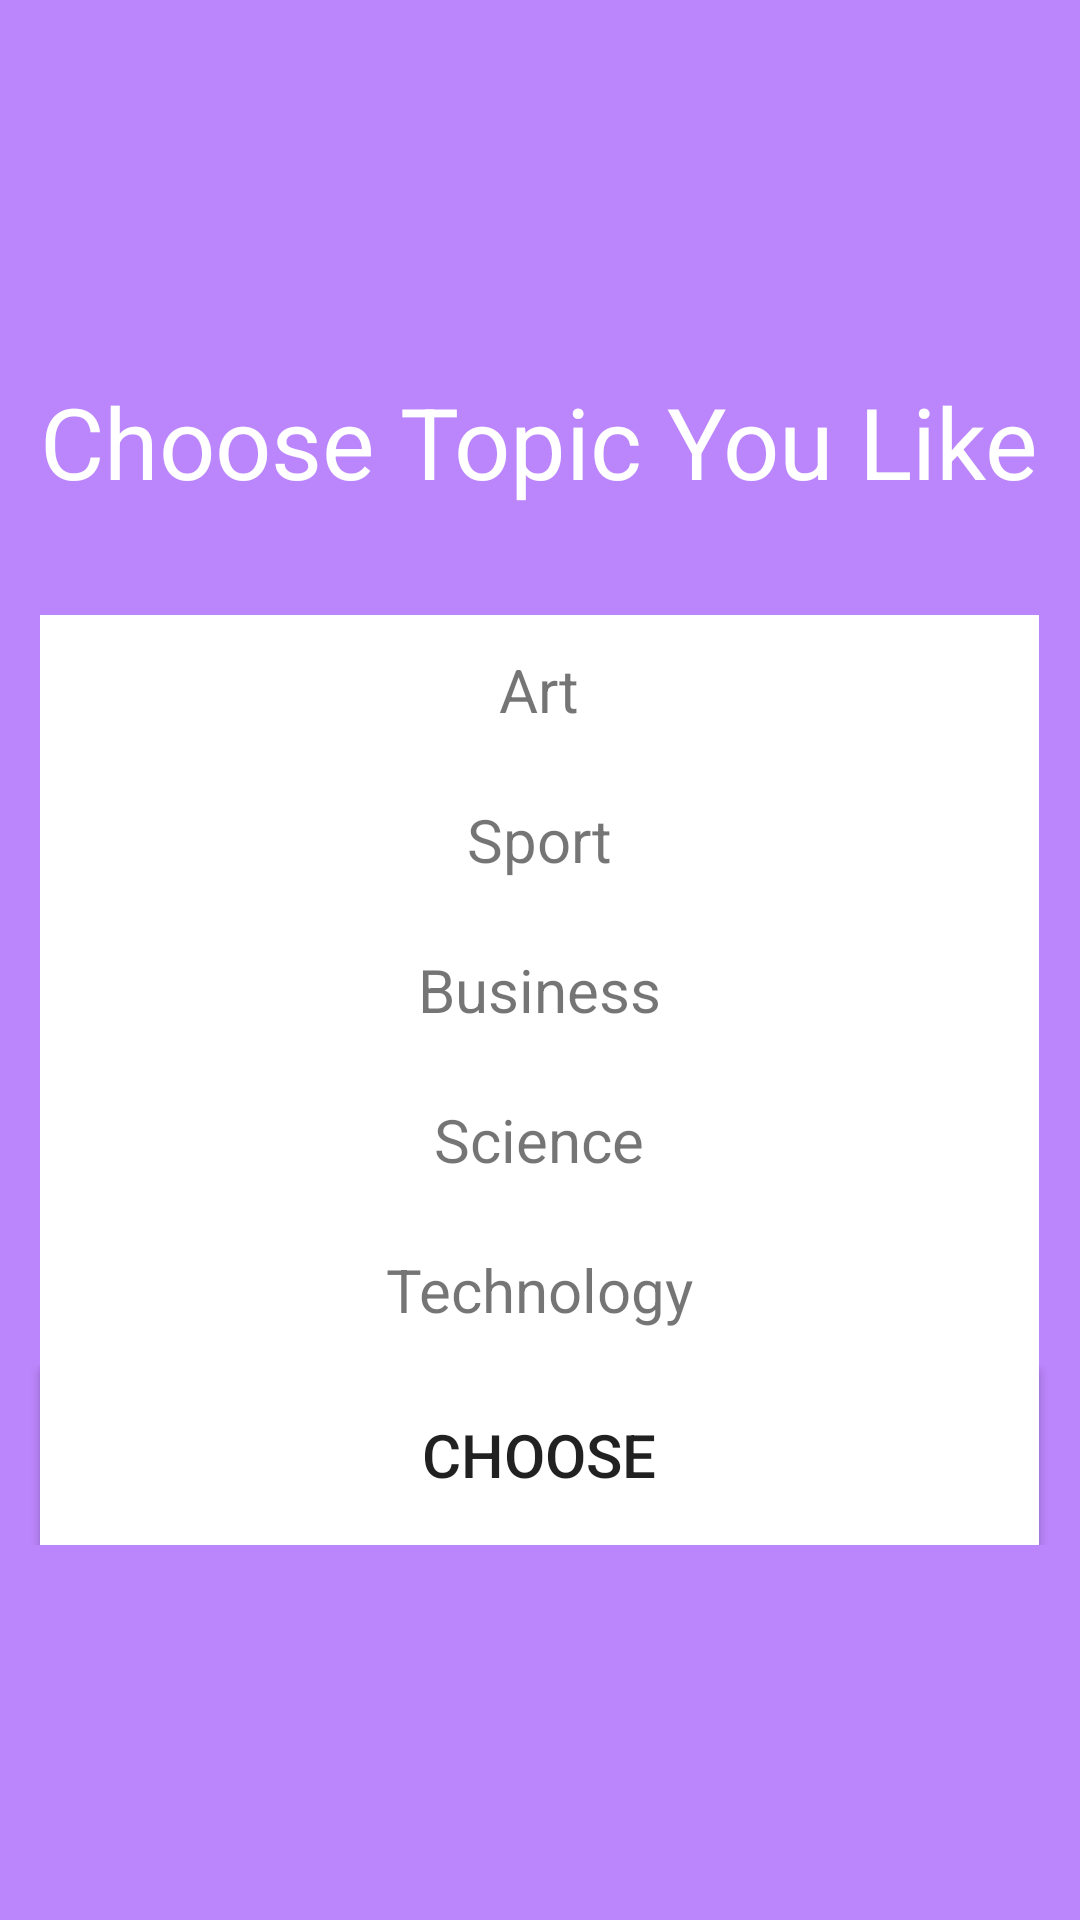

Produce the Android XML layout that renders to this screen, including the resource entries it uses.
<!-- AndroidManifest.xml: application theme Theme.NewsReading -->
<!-- res/layout/activity_page_topic.xml -->
<TableLayout xmlns:android="http://schemas.android.com/apk/res/android"
    android:layout_width="match_parent"
    android:layout_height="match_parent"
    android:background="@color/purple_200"
    android:gravity="center" >

    <TableRow
        android:gravity="center">
        <TextView
            android:id="@+id/textChooseTopic"
            android:layout_width="match_parent"
            android:layout_height="80dp"
            android:textSize="33sp"
            android:textColor="@color/white"
            android:text="Choose Topic You Like"/>

    </TableRow>
    <TableRow
        android:gravity="center">
        <TextView
            android:id="@+id/textChooseArt"
            android:layout_width="wrap_content"
            android:layout_height="50dp"
            android:text="Art"
            android:textSize="20sp"
            android:gravity="center"
            android:background="@color/white"/>

    </TableRow>
    <TableRow
        android:gravity="center">
        <TextView
            android:id="@+id/textChooseSport"
            android:layout_width="wrap_content"
            android:layout_height="50dp"
            android:text="Sport"
            android:textSize="20sp"
            android:gravity="center"
            android:background="@color/white"/>

    </TableRow>
    <TableRow
        android:gravity="center">
        <TextView
            android:id="@+id/textChooseBusiness"
            android:layout_width="wrap_content"
            android:layout_height="50dp"
            android:text="Business"
            android:textSize="20sp"
            android:gravity="center"
            android:background="@color/white"/>

    </TableRow>
    <TableRow
        android:gravity="center">
        <TextView
            android:id="@+id/textChooseScience"
            android:layout_width="wrap_content"
            android:layout_height="50dp"
            android:text="Science"
            android:textSize="20sp"
            android:gravity="center"
            android:background="@color/white"/>

    </TableRow>
    <TableRow
        android:gravity="center">
        <TextView
            android:id="@+id/textChooseTechnology"
            android:layout_width="wrap_content"
            android:layout_height="50dp"
            android:text="Technology"
            android:textSize="20sp"
            android:gravity="center"
            android:background="@color/white"/>

    </TableRow>

    <TableRow
        android:gravity="center"
        android:layout_height="50dp"
        android:layout_width="match_parent">
    </TableRow>

    <TableRow
        android:gravity="center">
        <Button android:id="@+id/buttonChooseTopic"
            android:layout_width="match_parent"
            android:layout_height="60dp"
            android:text="Choose"
            android:textSize="20sp"
            android:background="@color/white" />
    </TableRow>
</TableLayout>
<!-- resources referenced by this layout -->
<resources>
  <style name="Theme.NewsReading" parent="Theme.MaterialComponents.DayNight.DarkActionBar">
          
          <item name="colorPrimary">@color/purple_500</item>
          <item name="colorPrimaryVariant">@color/purple_700</item>
          <item name="colorOnPrimary">@color/white</item>
          
          <item name="colorSecondary">@color/teal_200</item>
          <item name="colorSecondaryVariant">@color/teal_700</item>
          <item name="colorOnSecondary">@color/black</item>
          
          <item name="android:statusBarColor" tools:targetApi="l">?attr/colorPrimaryVariant</item>
          
      </style>
  <!-- not gathered from this repository: default colours our renderer supplied (Android Studio template values) -->
  <color name="purple_200">#FFBB86FC</color>
  <color name="purple_500">#FF6200EE</color>
  <color name="purple_700">#FF3700B3</color>
  <color name="teal_200">#FF03DAC5</color>
  <color name="teal_700">#FF018786</color>
  <color name="black">#FF000000</color>
  <color name="white">#FFFFFFFF</color>
</resources>
